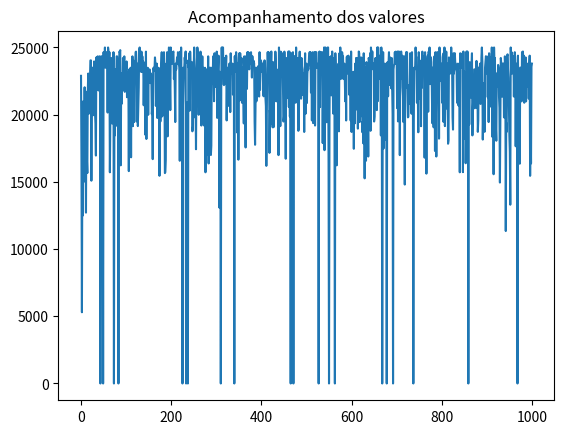

Source code (Python):
from random import random
import matplotlib.pyplot as plt

class Produto():

    def __init__(self, nome,espaco, valor):
        self.nome = nome
        self.espaco = espaco
        self.valor = valor

class Individuo():

    def __init__(self, espacos, valores, limite_espacos, geracao=0):
        self.espacos = espacos
        self.valores = valores
        self.limite_espacos = limite_espacos
        self.nota_avaliacao = 0
        self.espaco_usado = 0
        self.geracao = geracao
        self.cromossomo = []

        for i in range(len(espacos)):
            if random() < 0.5:
                self.cromossomo.append("0")
            else:
                self.cromossomo.append("1")
        
    def avaliacao(self):
        nota = 0
        soma_espacos = 0

        for i in range(len(self.cromossomo)):
            if self.cromossomo[i] == '1':
                nota += self.valores[i]
                soma_espacos += self.espacos[i]
        
        if soma_espacos > self.limite_espacos:
            nota = 1
        
        self.nota_avaliacao = nota
        self.espaco_usado = soma_espacos

    def crossover(self, parceiro):
        corte = round(random() * len(self.cromossomo))

        filho1 = parceiro.cromossomo[0:corte] + self.cromossomo[corte::]
        filho2 = self.cromossomo[0:corte] + parceiro.cromossomo[corte::]

        filhos = [Individuo(self.espacos, self.valores, self.limite_espacos, self.geracao + 1),
                  Individuo(self.espacos, self.valores, self.limite_espacos, self.geracao + 1)]
        
        filhos[0].cromossomo = filho1
        filhos[1].cromossomo = filho2

        return filhos

    def mutacao(self, taxa_mutacao):

        for i in range(len(self.cromossomo)):
            if random() < taxa_mutacao:
                if self.cromossomo[i] == '1':
                    self.cromossomo[i] = '0'
                else:
                    self.cromossomo[i] = '1'
        
        return self

class AlgoritmoGenetico():
    def __init__(self, tamanho_populacao):
        self.tamanho_populacao = tamanho_populacao
        self.populacao = []
        self.geracao = 0
        self.melhor_solucao = 0
        self.lista_solucoes = []

    def inicializa_populacao(self, espacos, valores, limite_espacos):
        for i in range(self.tamanho_populacao):
            self.populacao.append(Individuo(espacos, valores, limite_espacos))
        
        self.melhor_solucao = self.populacao[0]

    def ordena_populacao(self):
        self.populacao = sorted(self.populacao, 
                                key = lambda populacao: populacao.nota_avaliacao,
                                reverse = True)

    def melhor_individuo(self, individuo):
        if individuo.nota_avaliacao > self.melhor_solucao.nota_avaliacao:
            self.melhor_solucao = individuo

    def soma_avaliacoes(self):
        soma = 0

        for individuo in self.populacao:
            soma += individuo.nota_avaliacao

        return soma

    def seleciona_pai(self, soma_avaliacoes):
        pai = -1
        valor_sorteado = random() * soma_avaliacoes
        soma = 0
        i = 0
        while i < len(self.populacao) and soma < valor_sorteado:
            soma += self.populacao[i].nota_avaliacao
            pai += 1
            i += 1

        return pai

    def visualiza_geracao(self):
        melhor = self.populacao[0]
        print("G: %s -> Valor: %s Espaço: %s Cromossomo: %s" % (self.populacao[0].geracao,
                                                                melhor.nota_avaliacao,
                                                                melhor.espaco_usado,
                                                                melhor.cromossomo))

    def resolver(self, taxa_mutacao, numero_geracoes, espacos, valores, limite_espacos):
        self.inicializa_populacao(espacos, valores, limite_espacos)

        for individuo in self.populacao:
            individuo.avaliacao()
        
        self.ordena_populacao()
        self.melhor_solucao = self.populacao[0]
        self.lista_solucoes.append(self.melhor_solucao.nota_avaliacao)

        self.visualiza_geracao()

        for geracao in range(numero_geracoes):
            soma_avaliacao = self.soma_avaliacoes()
            nova_populacao = []

            for individuos_gerados in range(0, self.tamanho_populacao, 2):
                pai1 = self.seleciona_pai(soma_avaliacao)
                pai2 = self.seleciona_pai(soma_avaliacao)

                filhos = self.populacao[pai1].crossover(self.populacao[pai2])

                nova_populacao.append(filhos[0].mutacao(taxa_mutacao))
                nova_populacao.append(filhos[1].mutacao(taxa_mutacao))

            self.populacao = list(nova_populacao)

            for individuo in self.populacao:
                individuo.avaliacao()

            self.ordena_populacao

            self.visualiza_geracao()

            melhor = self.populacao[0]
            self.lista_solucoes.append(melhor.nota_avaliacao)
            self.melhor_individuo(melhor)

        print("\nMelhor solução -> G: %s Valor: %s Espaco: %s Cromossomo: %s" %
              (self.melhor_solucao.geracao,
               self.melhor_solucao.nota_avaliacao,
               self.melhor_solucao.espaco_usado,
               self.melhor_solucao.cromossomo))
        return self.melhor_solucao.cromossomo


if __name__ == '__main__':
    # p1 = Produto("Iphone 6", 0.0000899, 2199.12)
    lista_produtos = []
    lista_produtos.append(Produto("Geladeira Dako", 0.751, 999.90))
    lista_produtos.append(Produto("Iphone 6", 0.0000899, 2911.12))
    lista_produtos.append(Produto("TV 55' ", 0.400, 4346.99))
    lista_produtos.append(Produto("TV 50' ", 0.290, 3999.90))
    lista_produtos.append(Produto("TV 42' ", 0.200, 2999.00))
    lista_produtos.append(Produto("Notebook Dell", 0.00350, 2499.90))
    lista_produtos.append(Produto("Ventilador Panasonic", 0.496, 199.90))
    lista_produtos.append(Produto("Microondas Electrolux", 0.0424, 308.66))
    lista_produtos.append(Produto("Microondas LG", 0.0544, 429.90))
    lista_produtos.append(Produto("Microondas Panasonic", 0.0319, 299.29))
    lista_produtos.append(Produto("Geladeira Brastemp", 0.635, 849.00))
    lista_produtos.append(Produto("Geladeira Consul", 0.870, 1199.89))
    lista_produtos.append(Produto("Notebook Lenovo", 0.498, 1999.90))
    lista_produtos.append(Produto("Notebook Asus", 0.527, 3999.00))

    espacos = []
    valores = []
    nomes = []

    for produto in lista_produtos:
        espacos.append(produto.espaco)
        valores.append(produto.valor)
        nomes.append(produto.nome)

    limite = 3
    tamanho_populacao = 500
    taxa_mutacao = 0.01
    numero_geracoes = 1000

    ag = AlgoritmoGenetico(tamanho_populacao)
    resultado = ag.resolver(taxa_mutacao, numero_geracoes, espacos, valores, limite)
    for i in range(len(lista_produtos)):
        if resultado[i] == '1':
            print("Nome: %s R$ %s " % (lista_produtos[i].nome,
                                       lista_produtos[i].valor))

    # for valor in ag.lista_solucoes:
    #     print(valor)

    plt.plot(ag.lista_solucoes)
    plt.title("Acompanhamento dos valores")
    plt.show()
    